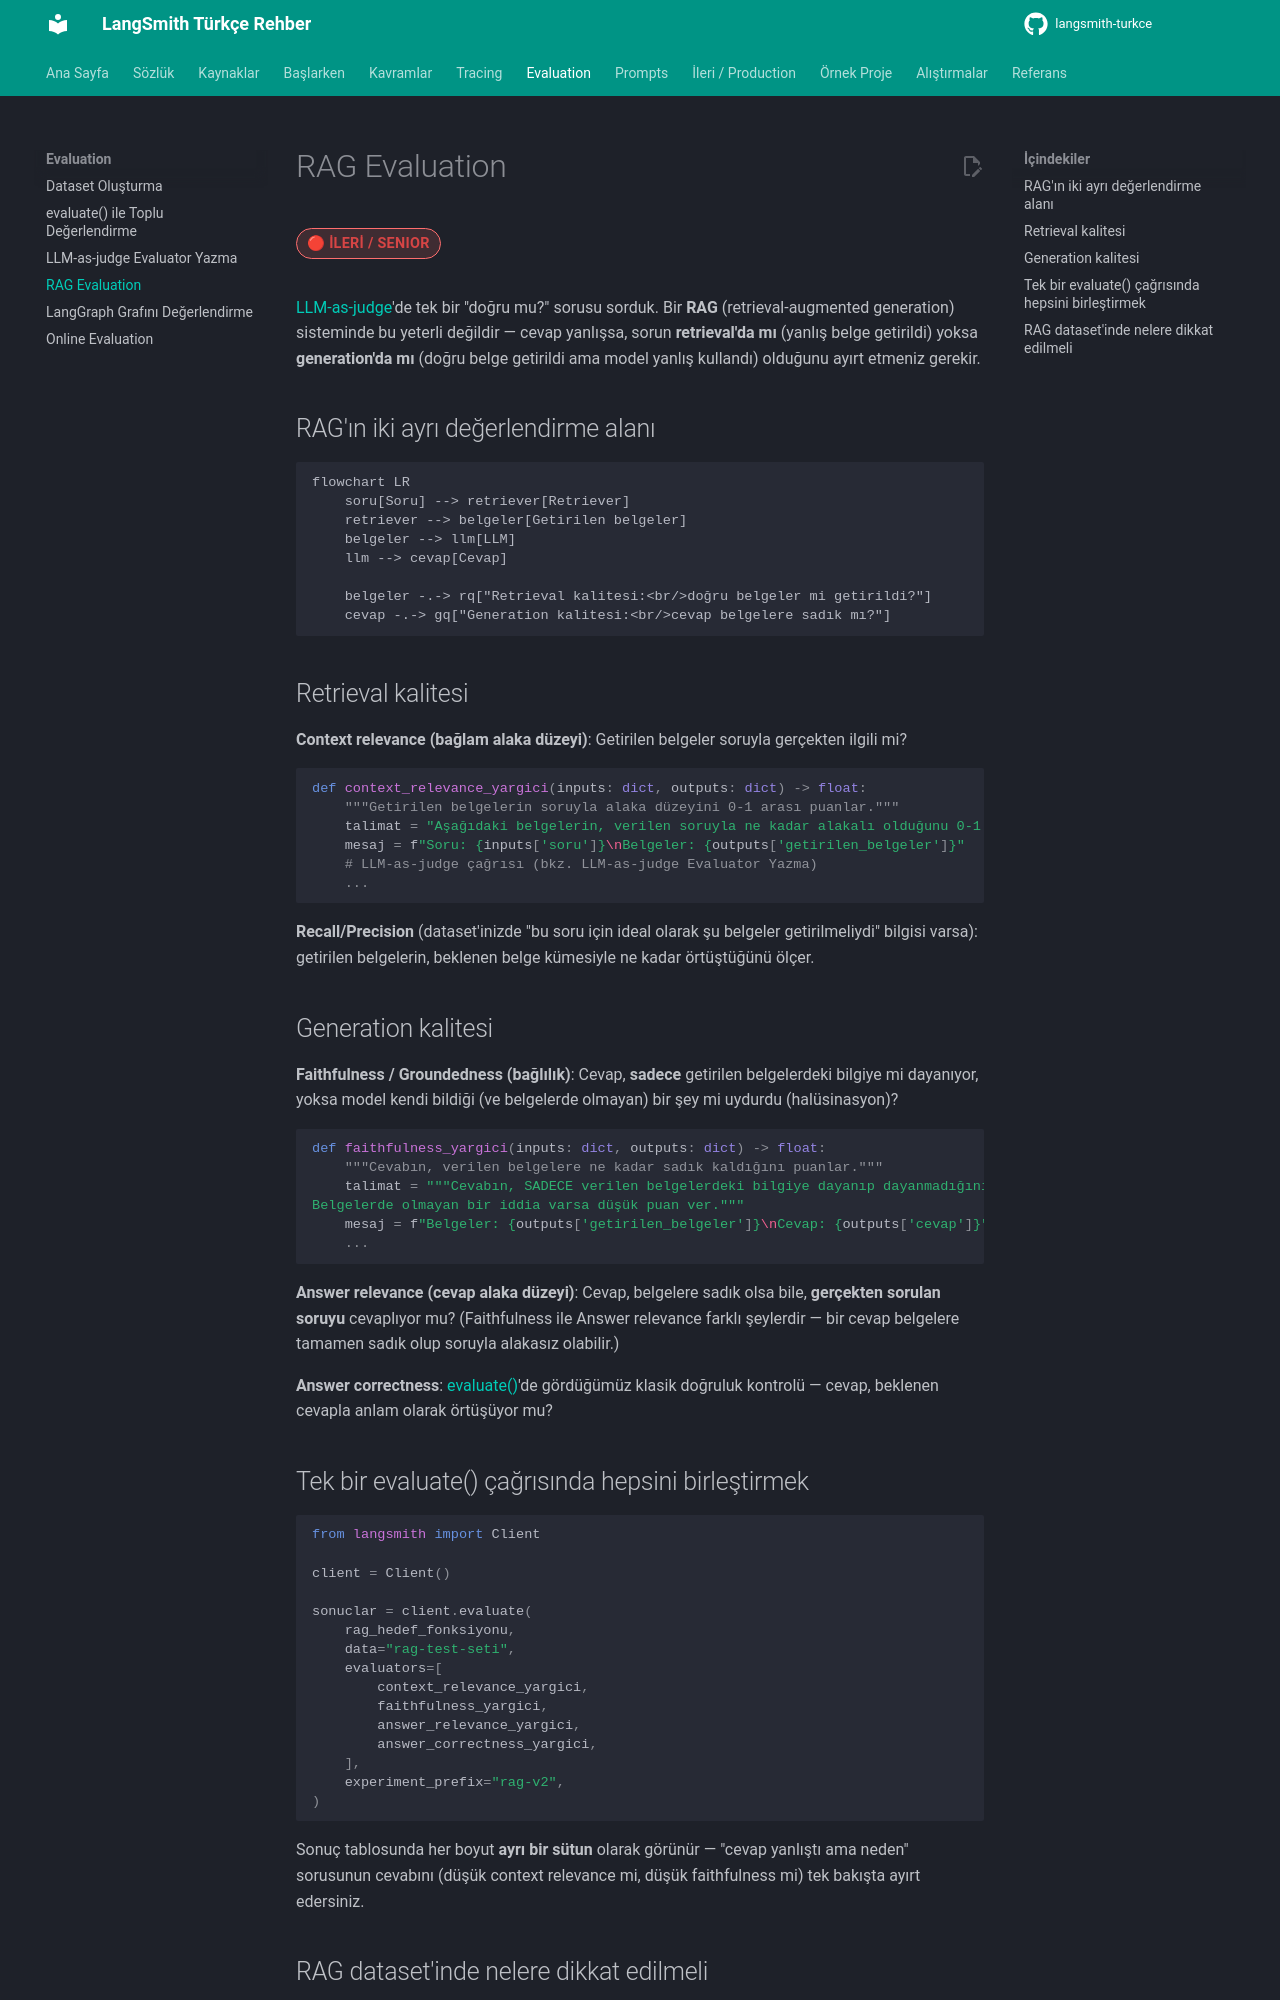

repository: emineksknc/langsmith-turkce · page: evaluation/rag-evaluation/index.html · generator: mkdocs

# RAG Evaluation

<span class="badge badge-ileri">🔴 İLERİ / SENIOR</span>

[LLM-as-judge](llm-as-judge.md)'de tek bir "doğru mu?" sorusu sorduk. Bir **RAG** (retrieval-augmented generation) sisteminde bu yeterli değildir — cevap yanlışsa, sorun **retrieval'da mı** (yanlış belge getirildi) yoksa **generation'da mı** (doğru belge getirildi ama model yanlış kullandı) olduğunu ayırt etmeniz gerekir.

## RAG'ın iki ayrı değerlendirme alanı

```mermaid
flowchart LR
    soru[Soru] --> retriever[Retriever]
    retriever --> belgeler[Getirilen belgeler]
    belgeler --> llm[LLM]
    llm --> cevap[Cevap]

    belgeler -.-> rq["Retrieval kalitesi:<br/>doğru belgeler mi getirildi?"]
    cevap -.-> gq["Generation kalitesi:<br/>cevap belgelere sadık mı?"]
```

## Retrieval kalitesi

**Context relevance (bağlam alaka düzeyi)**: Getirilen belgeler soruyla gerçekten ilgili mi?

```python
def context_relevance_yargici(inputs: dict, outputs: dict) -> float:
    """Getirilen belgelerin soruyla alaka düzeyini 0-1 arası puanlar."""
    talimat = "Aşağıdaki belgelerin, verilen soruyla ne kadar alakalı olduğunu 0-1 arası puanla."
    mesaj = f"Soru: {inputs['soru']}\nBelgeler: {outputs['getirilen_belgeler']}"
    # LLM-as-judge çağrısı (bkz. LLM-as-judge Evaluator Yazma)
    ...
```

**Recall/Precision** (dataset'inizde "bu soru için ideal olarak şu belgeler getirilmeliydi" bilgisi varsa): getirilen belgelerin, beklenen belge kümesiyle ne kadar örtüştüğünü ölçer.

## Generation kalitesi

**Faithfulness / Groundedness (bağlılık)**: Cevap, **sadece** getirilen belgelerdeki bilgiye mi dayanıyor, yoksa model kendi bildiği (ve belgelerde olmayan) bir şey mi uydurdu (halüsinasyon)?

```python
def faithfulness_yargici(inputs: dict, outputs: dict) -> float:
    """Cevabın, verilen belgelere ne kadar sadık kaldığını puanlar."""
    talimat = """Cevabın, SADECE verilen belgelerdeki bilgiye dayanıp dayanmadığını değerlendir.
Belgelerde olmayan bir iddia varsa düşük puan ver."""
    mesaj = f"Belgeler: {outputs['getirilen_belgeler']}\nCevap: {outputs['cevap']}"
    ...
```

**Answer relevance (cevap alaka düzeyi)**: Cevap, belgelere sadık olsa bile, **gerçekten sorulan soruyu** cevaplıyor mu? (Faithfulness ile Answer relevance farklı şeylerdir — bir cevap belgelere tamamen sadık olup soruyla alakasız olabilir.)

**Answer correctness**: [evaluate()](evaluate-fonksiyonu.md)'de gördüğümüz klasik doğruluk kontrolü — cevap, beklenen cevapla anlam olarak örtüşüyor mu?

## Tek bir evaluate() çağrısında hepsini birleştirmek

```python
from langsmith import Client

client = Client()

sonuclar = client.evaluate(
    rag_hedef_fonksiyonu,
    data="rag-test-seti",
    evaluators=[
        context_relevance_yargici,
        faithfulness_yargici,
        answer_relevance_yargici,
        answer_correctness_yargici,
    ],
    experiment_prefix="rag-v2",
)
```

Sonuç tablosunda her boyut **ayrı bir sütun** olarak görünür — "cevap yanlıştı ama neden" sorusunun cevabını (düşük context relevance mi, düşük faithfulness mi) tek bakışta ayırt edersiniz.
